The GitHub repository lyndachaouchi/Ultrasound-imaging-classifications-of-Thyroid-nodules contains a labelled image folder "LES3BDD" with 2 categories: benin, malin. Examples follow, each with its label.

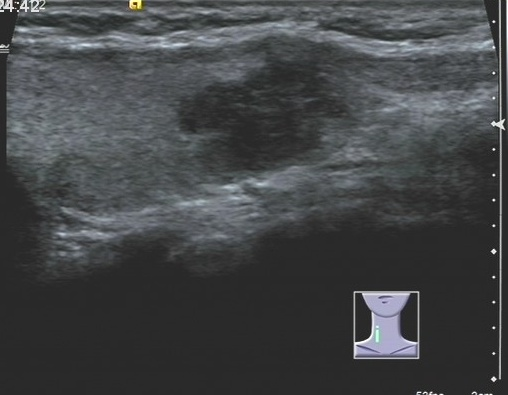
Label: malin

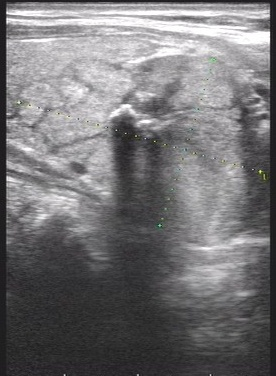
Label: benin

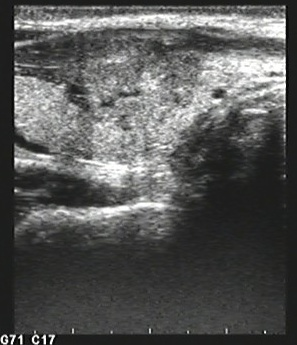
Label: malin

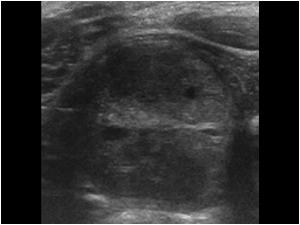
Label: benin

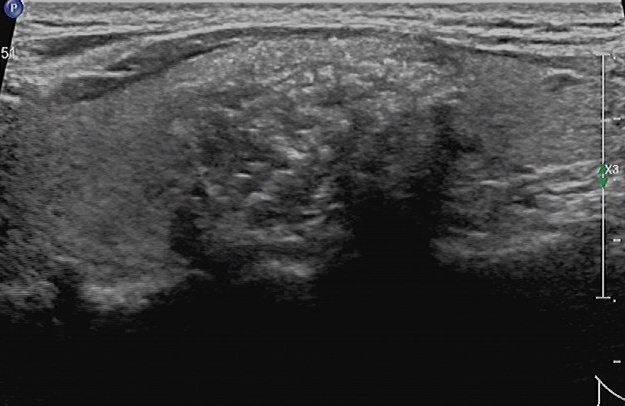
Label: malin

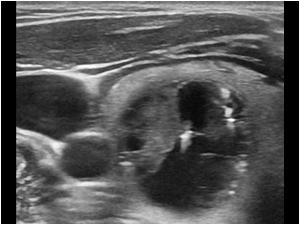
Label: benin
